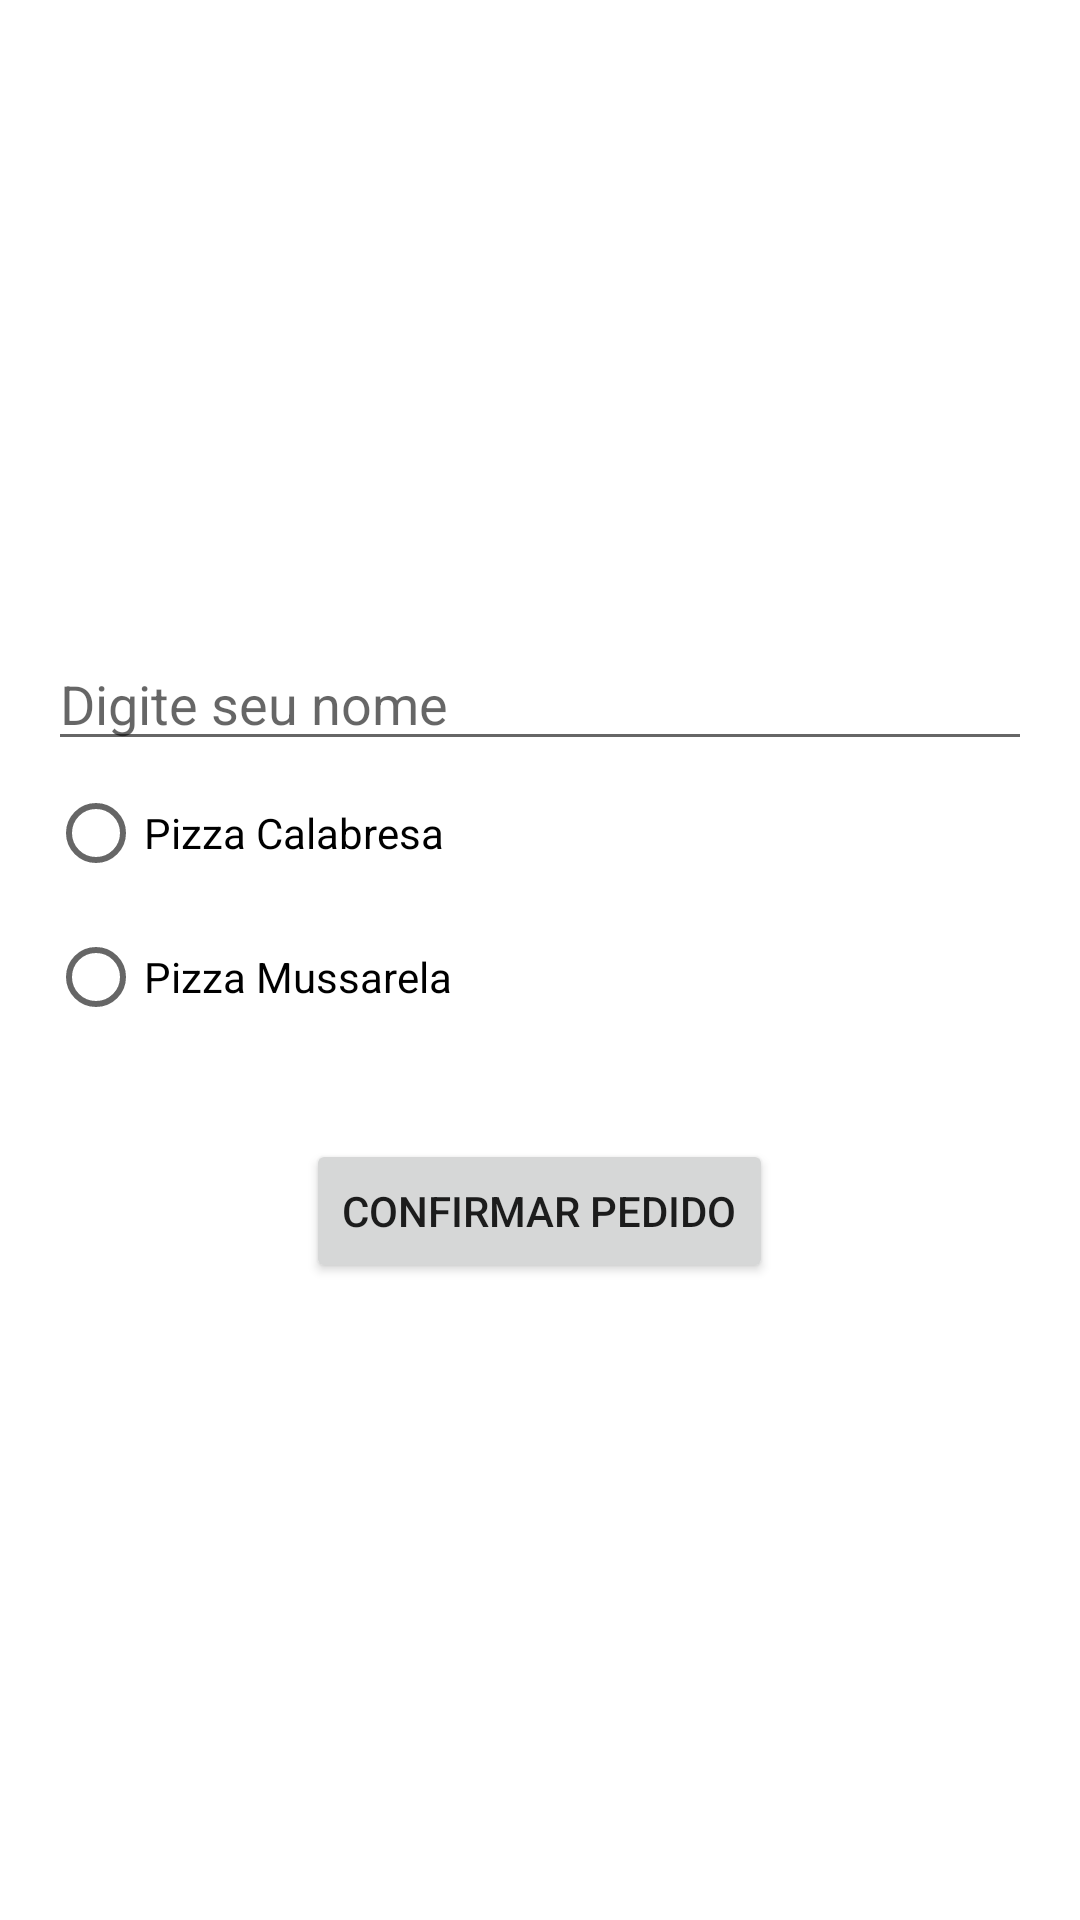

Here is an Android app screen rendered from its layout file. Give the layout XML and the strings, colors and styles it references.
<!-- AndroidManifest.xml: application theme Theme.LancheFacil -->
<!-- res/layout/activity_order_form.xml -->
<?xml version="1.0" encoding="utf-8"?>
<LinearLayout xmlns:android="http://schemas.android.com/apk/res/android"
    android:layout_width="match_parent"
    android:layout_height="match_parent"
    android:orientation="vertical"
    android:padding="16dp"
    android:gravity="center">

    
    <EditText
        android:id="@+id/editTextName"
        android:layout_width="match_parent"
        android:layout_height="wrap_content"
        android:hint="Digite seu nome"
        android:inputType="textPersonName"/>

    
    <RadioGroup
        android:id="@+id/radioGroupPizza"
        android:layout_width="match_parent"
        android:layout_height="wrap_content"
        android:orientation="vertical">

        <RadioButton
            android:id="@+id/radioPizzaCalabresa"
            android:layout_width="wrap_content"
            android:layout_height="wrap_content"
            android:text="Pizza Calabresa" />

        <RadioButton
            android:id="@+id/radioPizzaMussarela"
            android:layout_width="wrap_content"
            android:layout_height="wrap_content"
            android:text="Pizza Mussarela" />
    </RadioGroup>

    
    <Button
        android:id="@+id/btnConfirmarPedido"
        android:layout_width="wrap_content"
        android:layout_height="wrap_content"
        android:text="Confirmar Pedido"
        android:layout_marginTop="30dp" />

</LinearLayout>
<!-- resources referenced by this layout -->
<resources>
  <style name="Theme.LancheFacil" parent="Theme.MaterialComponents.DayNight.DarkActionBar">
          
          <item name="colorPrimary">@color/purple_200</item>
          <item name="colorPrimaryVariant">@color/purple_700</item>
          <item name="colorOnPrimary">@color/black</item>
          <item name="colorSecondary">@color/teal_200</item>
          <item name="colorOnSecondary">@color/black</item>
          <item name="android:statusBarColor" tools:targetApi="l">@color/purple_700</item>
      </style>
  <!-- not gathered from this repository: default colours our renderer supplied (Android Studio template values) -->
  <color name="purple_200">#FFBB86FC</color>
  <color name="purple_700">#FF3700B3</color>
  <color name="teal_200">#FF03DAC5</color>
  <color name="black">#FF000000</color>
</resources>
